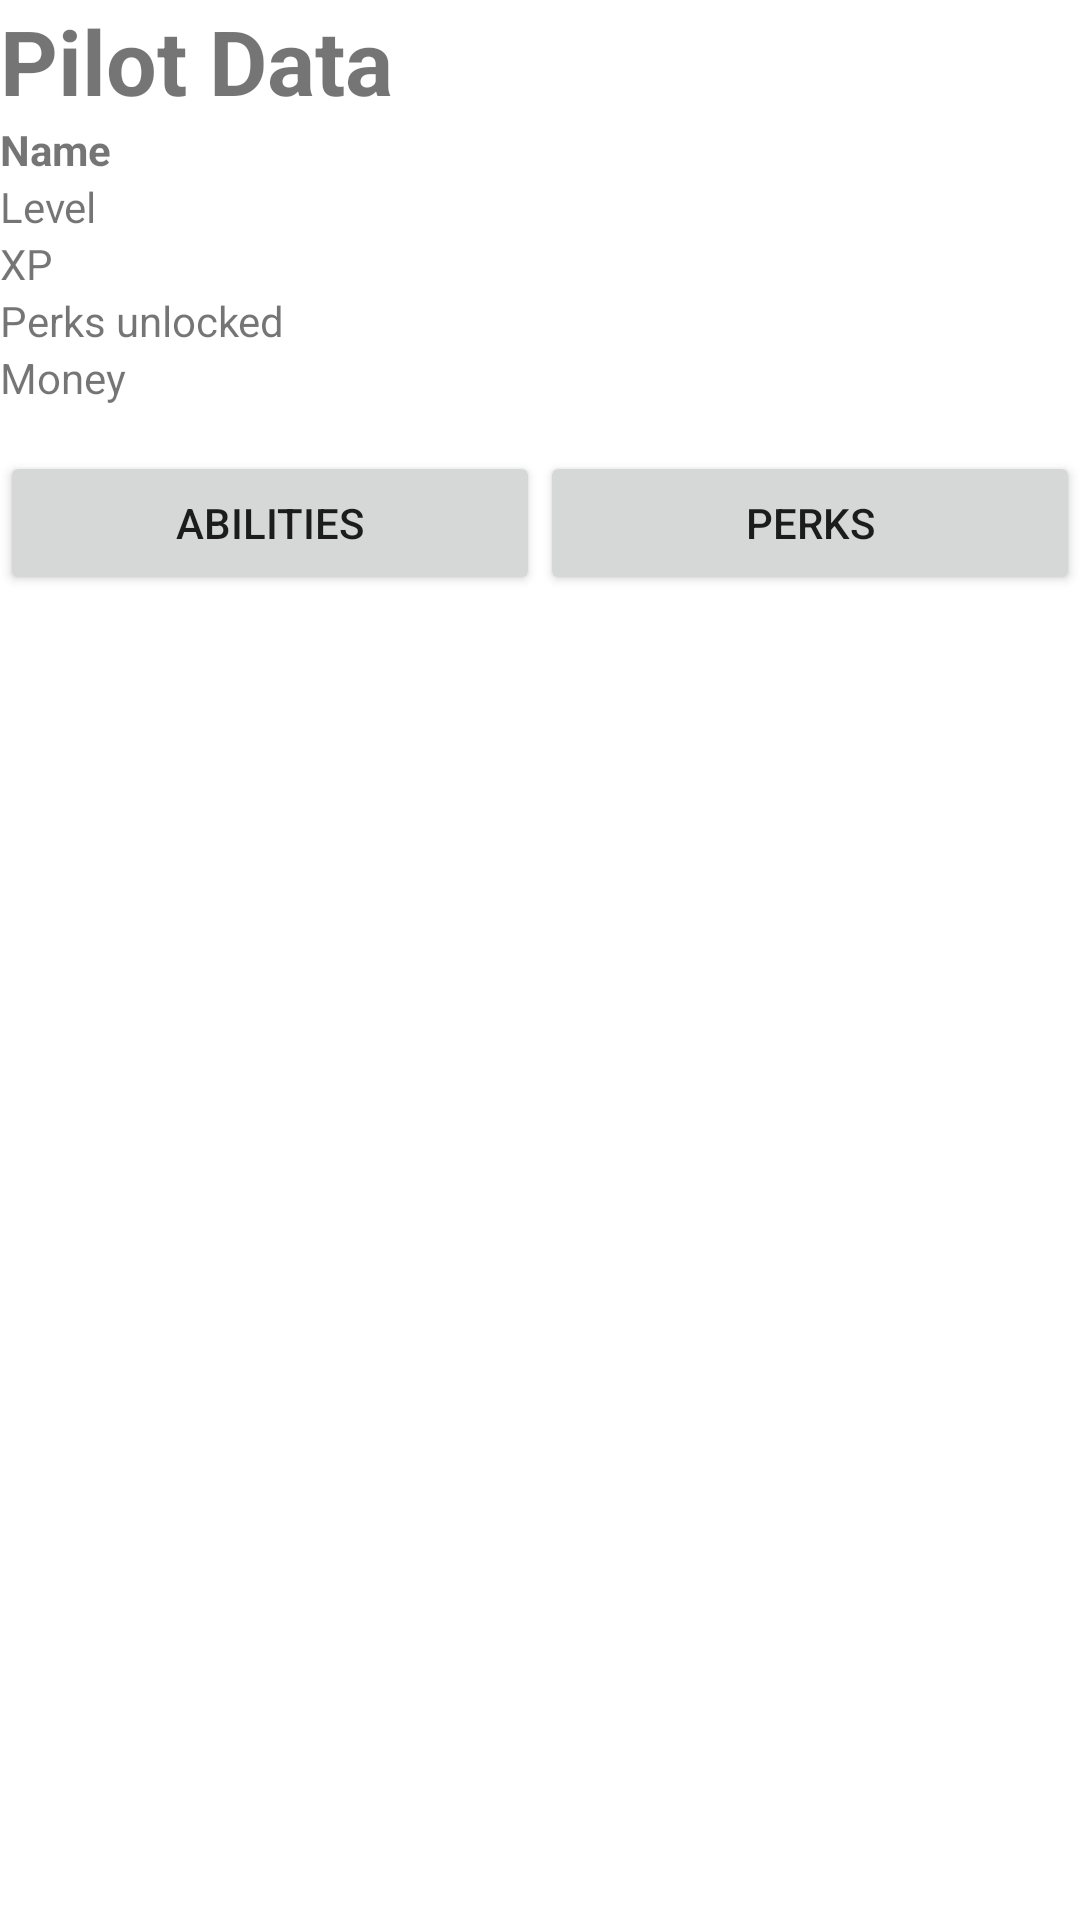

Here is an Android app screen rendered from its layout file. Give the layout XML and the strings, colors and styles it references.
<!-- AndroidManifest.xml: fallback theme Theme.MaterialComponents.DayNight.NoActionBar -->
<!-- res/layout/pilot_data.xml -->
<?xml version="1.0" encoding="UTF-8"?>
<LinearLayout xmlns:android="http://schemas.android.com/apk/res/android"
	android:id="@+id/linearLayout1" android:layout_width="fill_parent"
	android:layout_height="fill_parent" android:orientation="vertical">
	<TextView android:text="Pilot Data" android:id="@+id/textView1" style="@style/HeaderStyle"
		android:layout_width="wrap_content" android:layout_height="wrap_content"></TextView>
	<TextView android:text="Name" android:layout_width="wrap_content" android:layout_height="wrap_content" android:textStyle="bold" android:id="@+id/pilotDataName"></TextView>
	<TextView android:text="Level" android:layout_width="wrap_content" android:layout_height="wrap_content" android:id="@+id/pilotDataLevel"></TextView>
	<TextView android:text="XP" android:layout_width="wrap_content" android:layout_height="wrap_content" android:id="@+id/pilotDataXp"></TextView>
	<TextView android:text="Perks unlocked" android:layout_width="wrap_content" android:layout_height="wrap_content" android:id="@+id/pilotDataPerksUnlocked"></TextView>
	<TextView android:text="Money" android:layout_width="wrap_content" android:layout_height="wrap_content" android:layout_marginBottom="15dp" android:id="@+id/pilotDataMoney"></TextView>
	<LinearLayout android:id="@+id/linearLayout2" android:layout_height="wrap_content" android:layout_width="match_parent" android:weightSum="100">
		<Button android:text="Abilities" android:id="@+id/abilitiesButton" android:layout_height="wrap_content" android:layout_width="wrap_content" android:layout_weight="50"></Button>
		<Button android:text="Perks" android:id="@+id/perksButton" android:layout_height="wrap_content" android:layout_width="wrap_content" android:layout_weight="50"></Button>
	</LinearLayout>

</LinearLayout>
<!-- resources referenced by this layout -->
<resources>
  <style name="HeaderStyle">
  		<item name="android:textSize">30dp</item>
  		<item name="android:textStyle">bold</item>
  	</style>
</resources>
